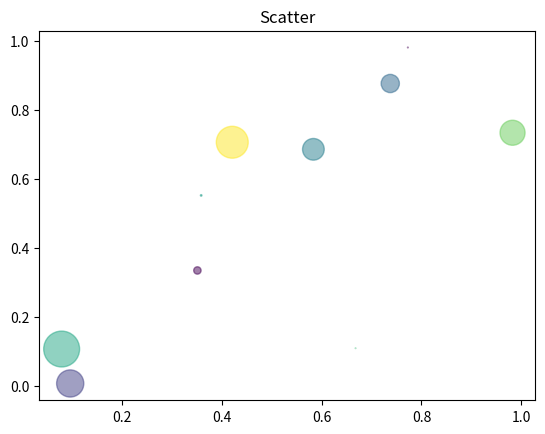

Python code for this plot:
import numpy as np
from matplotlib import pyplot as plt

N = 10
x = np.random.rand(N)
y = np.random.rand(N)
colors = np.random.rand(N)
plt.figure()
area = np.pi * (15 * np.random.rand(N)) ** 2  # circle area
plt.scatter(x, y, s=area, c=colors, alpha=0.5)
plt.title('Scatter')

plt.show()
